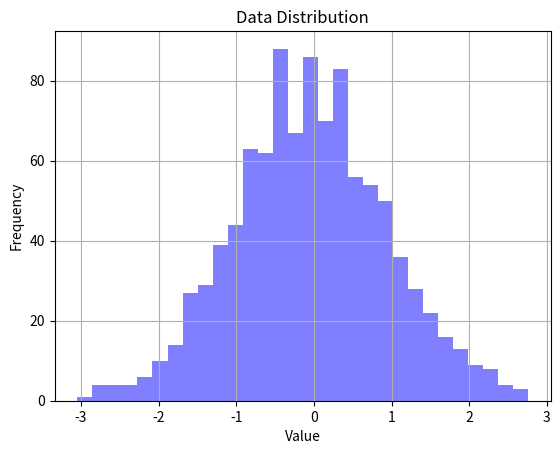

The matplotlib source for this figure:
import pandas as pd
import numpy as np
import matplotlib.pyplot as plt

# Sample data
np.random.seed(0)
data = np.random.randn(1000)

# Statistical analysis
mean = np.mean(data)
median = np.median(data)
std_dev = np.std(data)

# Print statistics
print(f'Mean: {mean}')
print(f'Median: {median}')
print(f'Standard Deviation: {std_dev}')

# Histogram
plt.hist(data, bins=30, alpha=0.5, color='blue')
plt.title('Data Distribution')
plt.xlabel('Value')
plt.ylabel('Frequency')
plt.grid()
plt.show()
